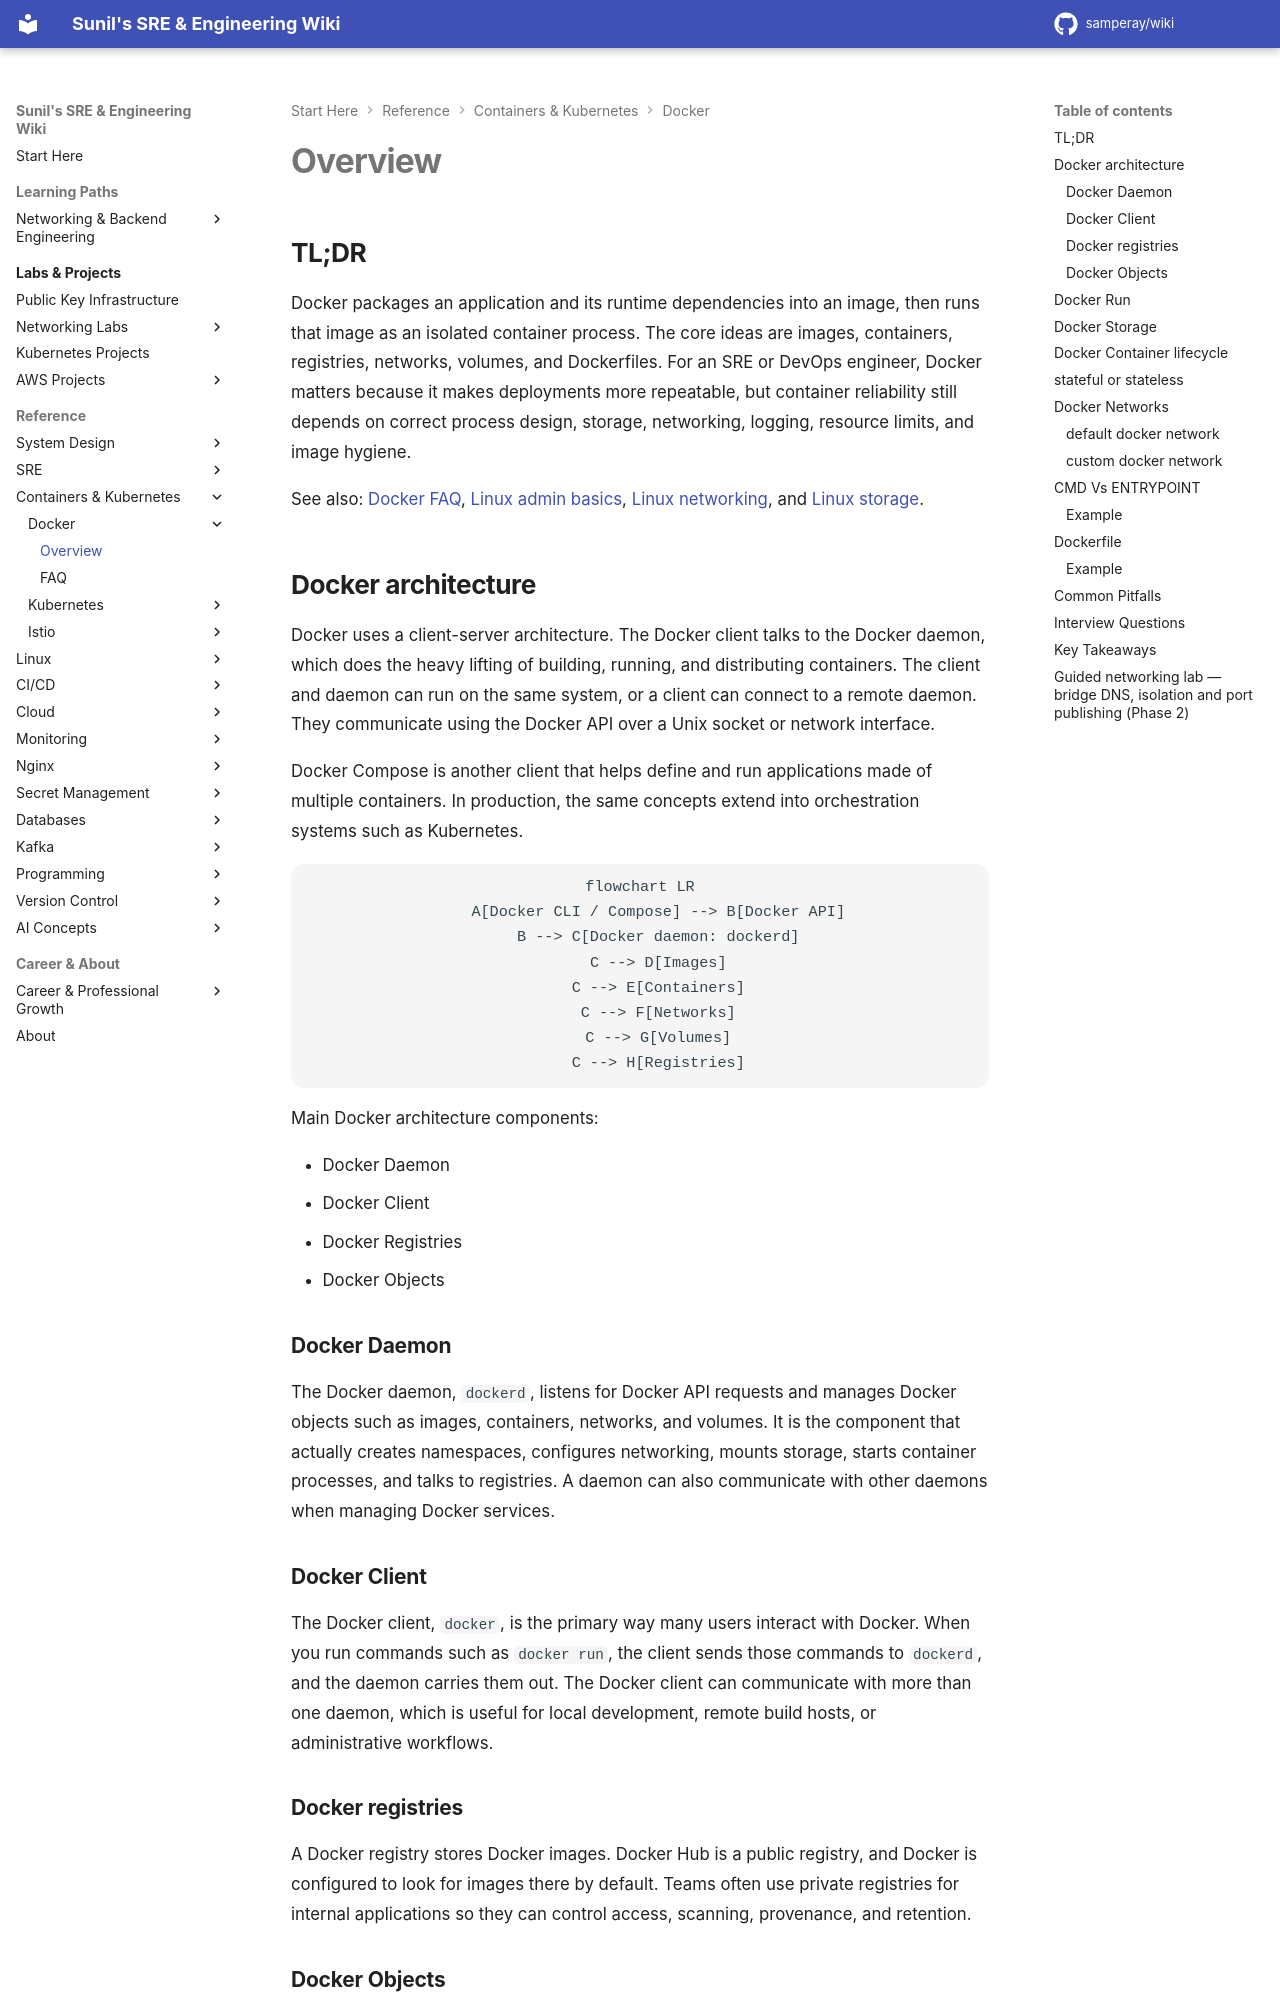

repository: samperay/wiki · page: docker_k8/docker/overview/index.html · generator: mkdocs

## Docker architecture

- Docker Daemon
- Docker Client
- Docker Registries
- Docker Objects


Docker uses a client-server architecture. The Docker client talks to the Docker daemon, which does the heavy lifting of building, running, and distributing your Docker containers. The Docker client and daemon can run on the same system, or you can connect a Docker client to a remote Docker daemon. The Docker client and daemon communicate using a REST API, over UNIX sockets or a network interface. Another Docker client is Docker Compose, that lets you work with applications consisting of a set of containers

### Docker Daemon 
The Docker daemon (dockerd) listens for Docker API requests and manages Docker objects such as images, containers, networks, and volumes. A daemon can also communicate with other daemons to manage Docker services.

### Docker Client

The Docker client (docker) is the primary way that many Docker users interact with Docker. When you use commands such as docker run, the client sends these commands to dockerd, which carries them out. The docker command uses the Docker API. The Docker client can communicate with more than one daemon. 

### Docker registries

A Docker registry stores Docker images. Docker Hub is a public registry that anyone can use, and Docker is configured to look for images on Docker Hub by default. You can even run your own private registry.
